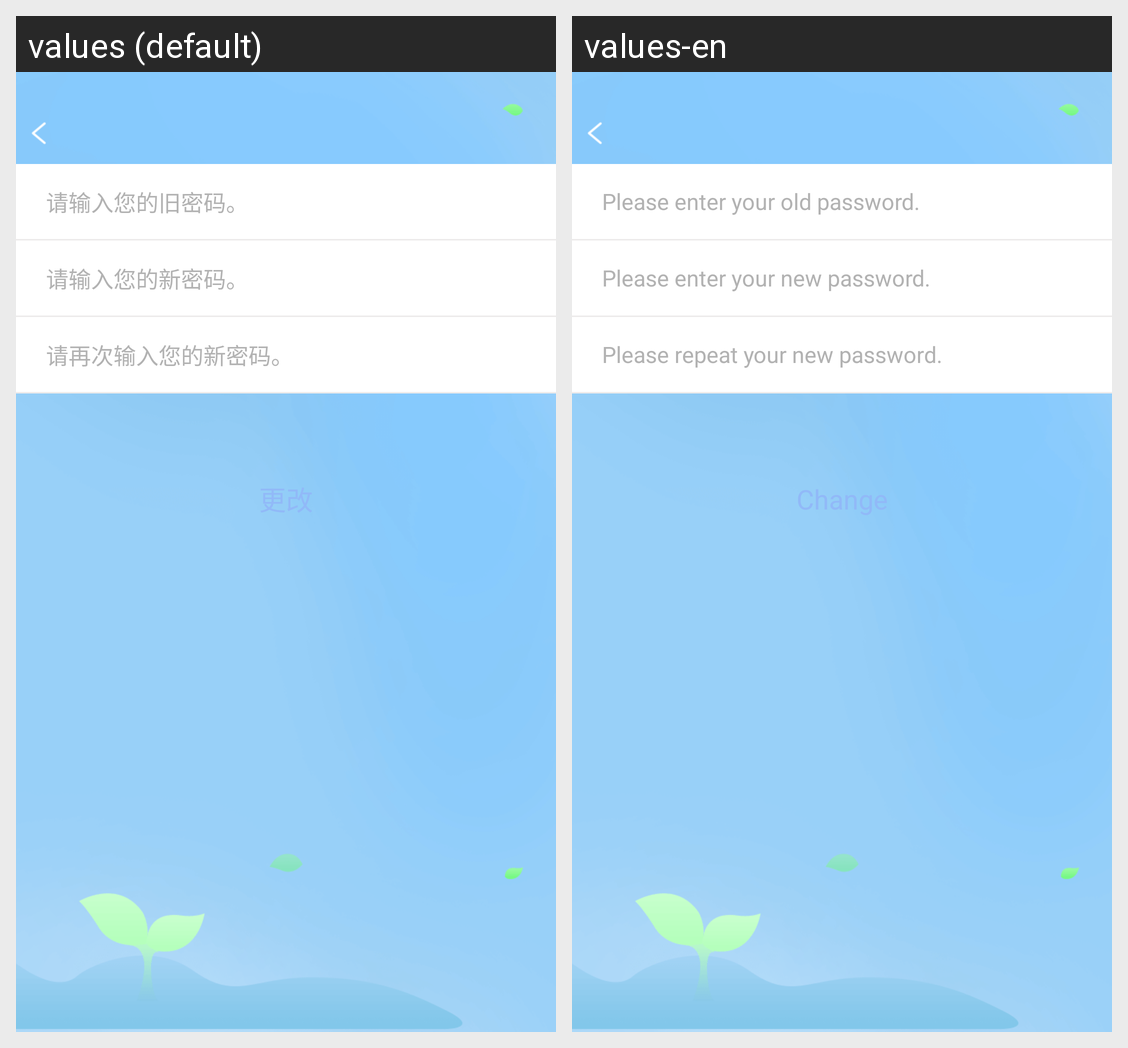

For this localized Android screen grid, give each drawn string resource with its value in every locale shown.
Android screen res/layout/activity_change_password.xml rendered under 2 locales, left to right: values (default), values-en. Device: Nexus 5 (rendered at 1080×1920; each locale shown at half size, 540×960, under a caption strip naming it); theme AppTheme.
Strings drawn on this screen, with the default value and each locale's value (text and hints the layout hard-codes, and strings that could not be matched under every locale, appear in the picture but are not listed):

edit_password_old_hint
  values: 请输入您的旧密码。
  values-en: Please enter your old password.

edit_password_new_hint
  values: 请输入您的新密码。
  values-en: Please enter your new password.

edit_password_repeat_hint
  values: 请再次输入您的新密码。
  values-en: Please repeat your new password.
